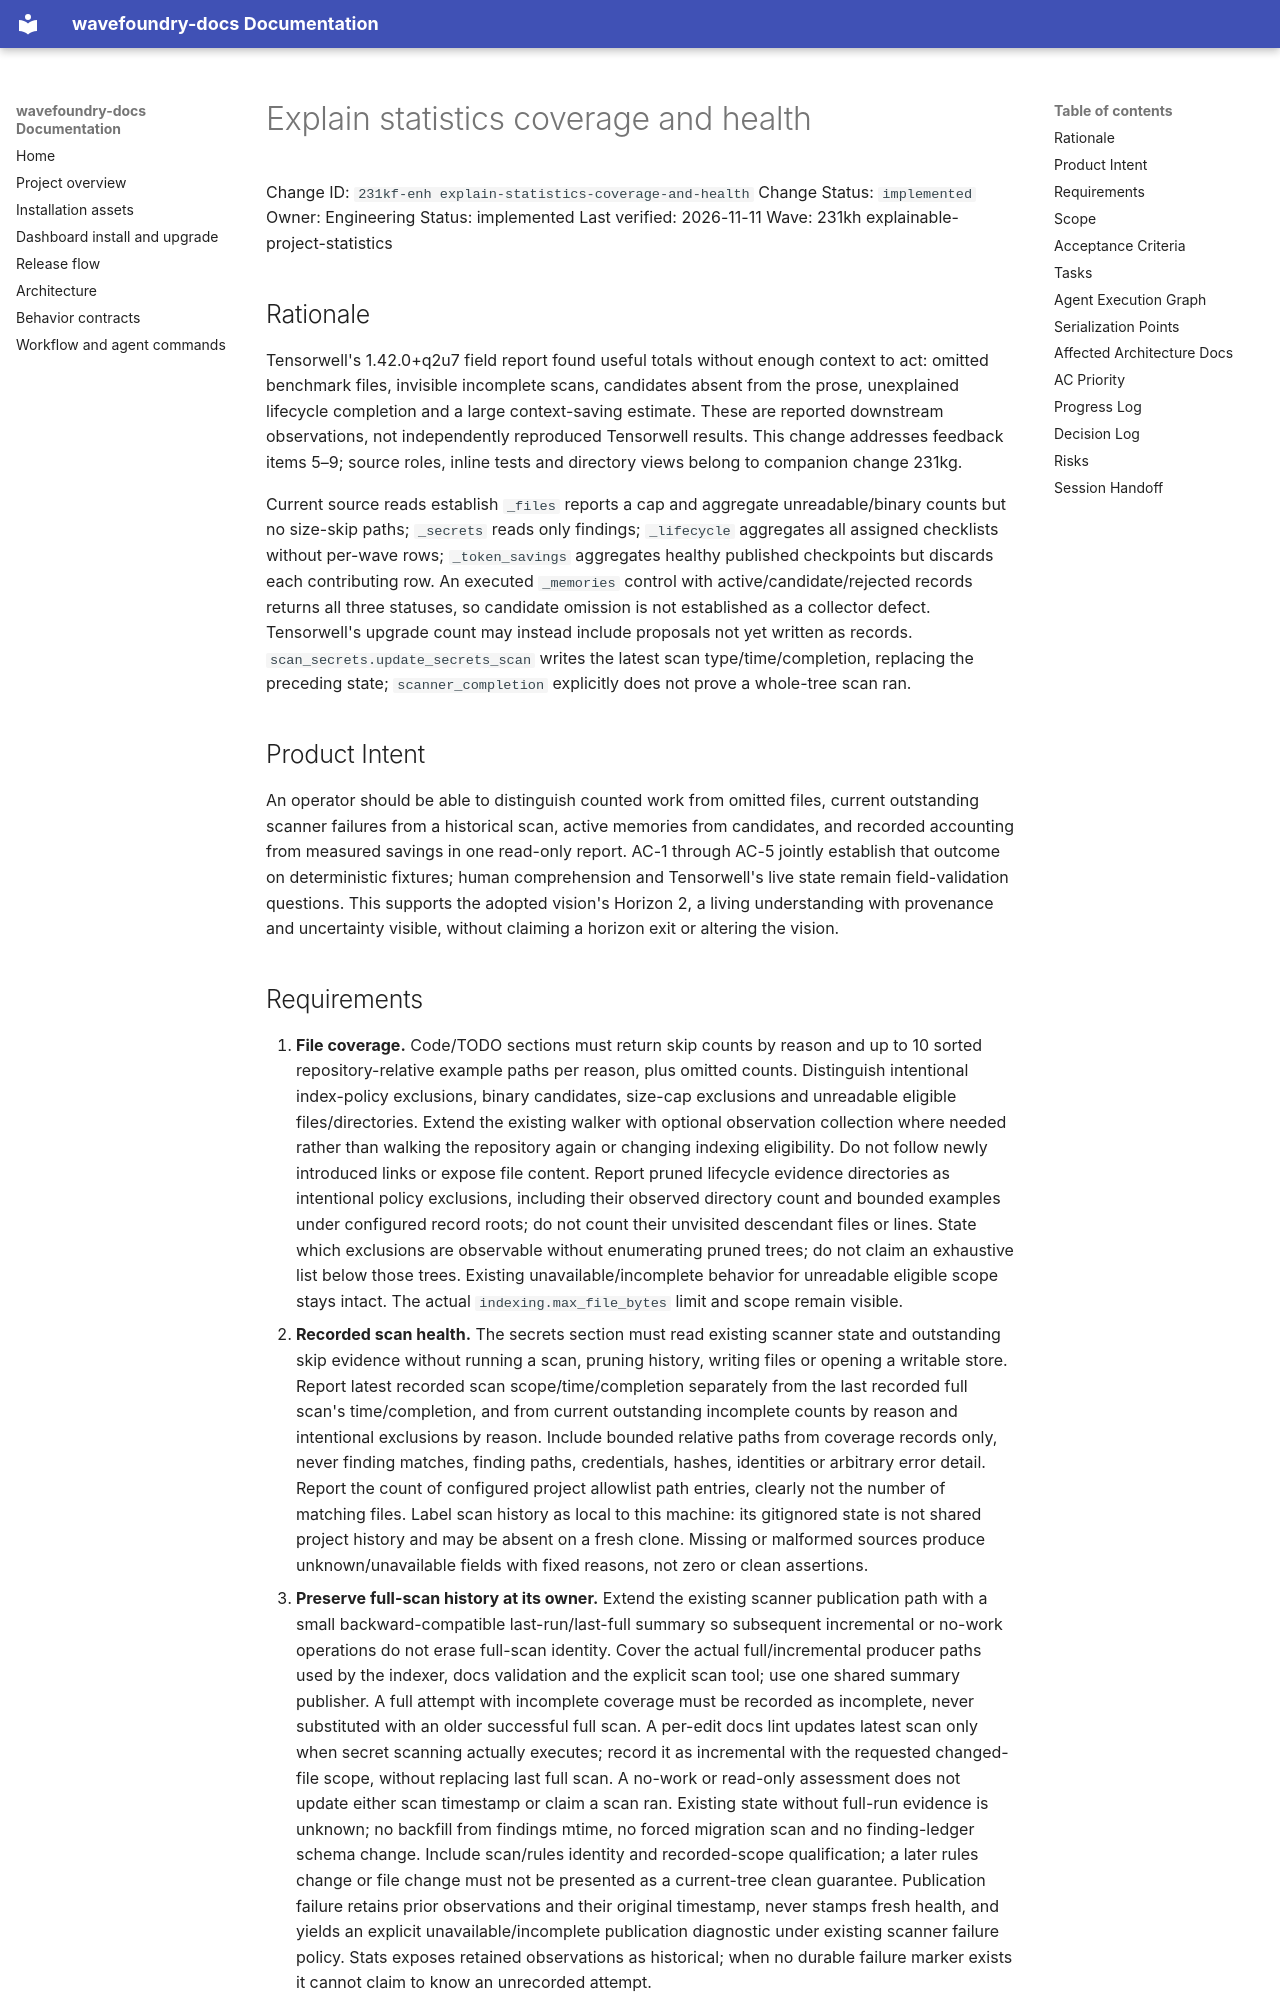

repository: coryhacking/wavefoundry · page: waves/231kh explainable-project-statistics/231kf-enh explain-statistics-coverage-and-health/index.html · generator: mkdocs

# Explain statistics coverage and health

Change ID: `231kf-enh explain-statistics-coverage-and-health`
Change Status: `implemented`
Owner: Engineering
Status: implemented
Last verified: 2026-11-11
Wave: 231kh explainable-project-statistics

## Rationale

Tensorwell's 1.42.0+q2u7 field report found useful totals without enough context to act: omitted benchmark files, invisible incomplete scans, candidates absent from the prose, unexplained lifecycle completion and a large context-saving estimate. These are reported downstream observations, not independently reproduced Tensorwell results. This change addresses feedback items 5–9; source roles, inline tests and directory views belong to companion change 231kg.

Current source reads establish `_files` reports a cap and aggregate unreadable/binary counts but no size-skip paths; `_secrets` reads only findings; `_lifecycle` aggregates all assigned checklists without per-wave rows; `_token_savings` aggregates healthy published checkpoints but discards each contributing row. An executed `_memories` control with active/candidate/rejected records returns all three statuses, so candidate omission is not established as a collector defect. Tensorwell's upgrade count may instead include proposals not yet written as records. `scan_secrets.update_secrets_scan` writes the latest scan type/time/completion, replacing the preceding state; `scanner_completion` explicitly does not prove a whole-tree scan ran.

## Product Intent

An operator should be able to distinguish counted work from omitted files, current outstanding scanner failures from a historical scan, active memories from candidates, and recorded accounting from measured savings in one read-only report. AC-1 through AC-5 jointly establish that outcome on deterministic fixtures; human comprehension and Tensorwell's live state remain field-validation questions. This supports the adopted vision's Horizon 2, a living understanding with provenance and uncertainty visible, without claiming a horizon exit or altering the vision.
